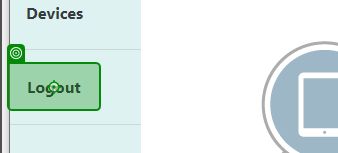
Workflow: Logout

Step 1: click on the button in window 'Home Page - Connected Office: Device Management' (chrome.exe)
